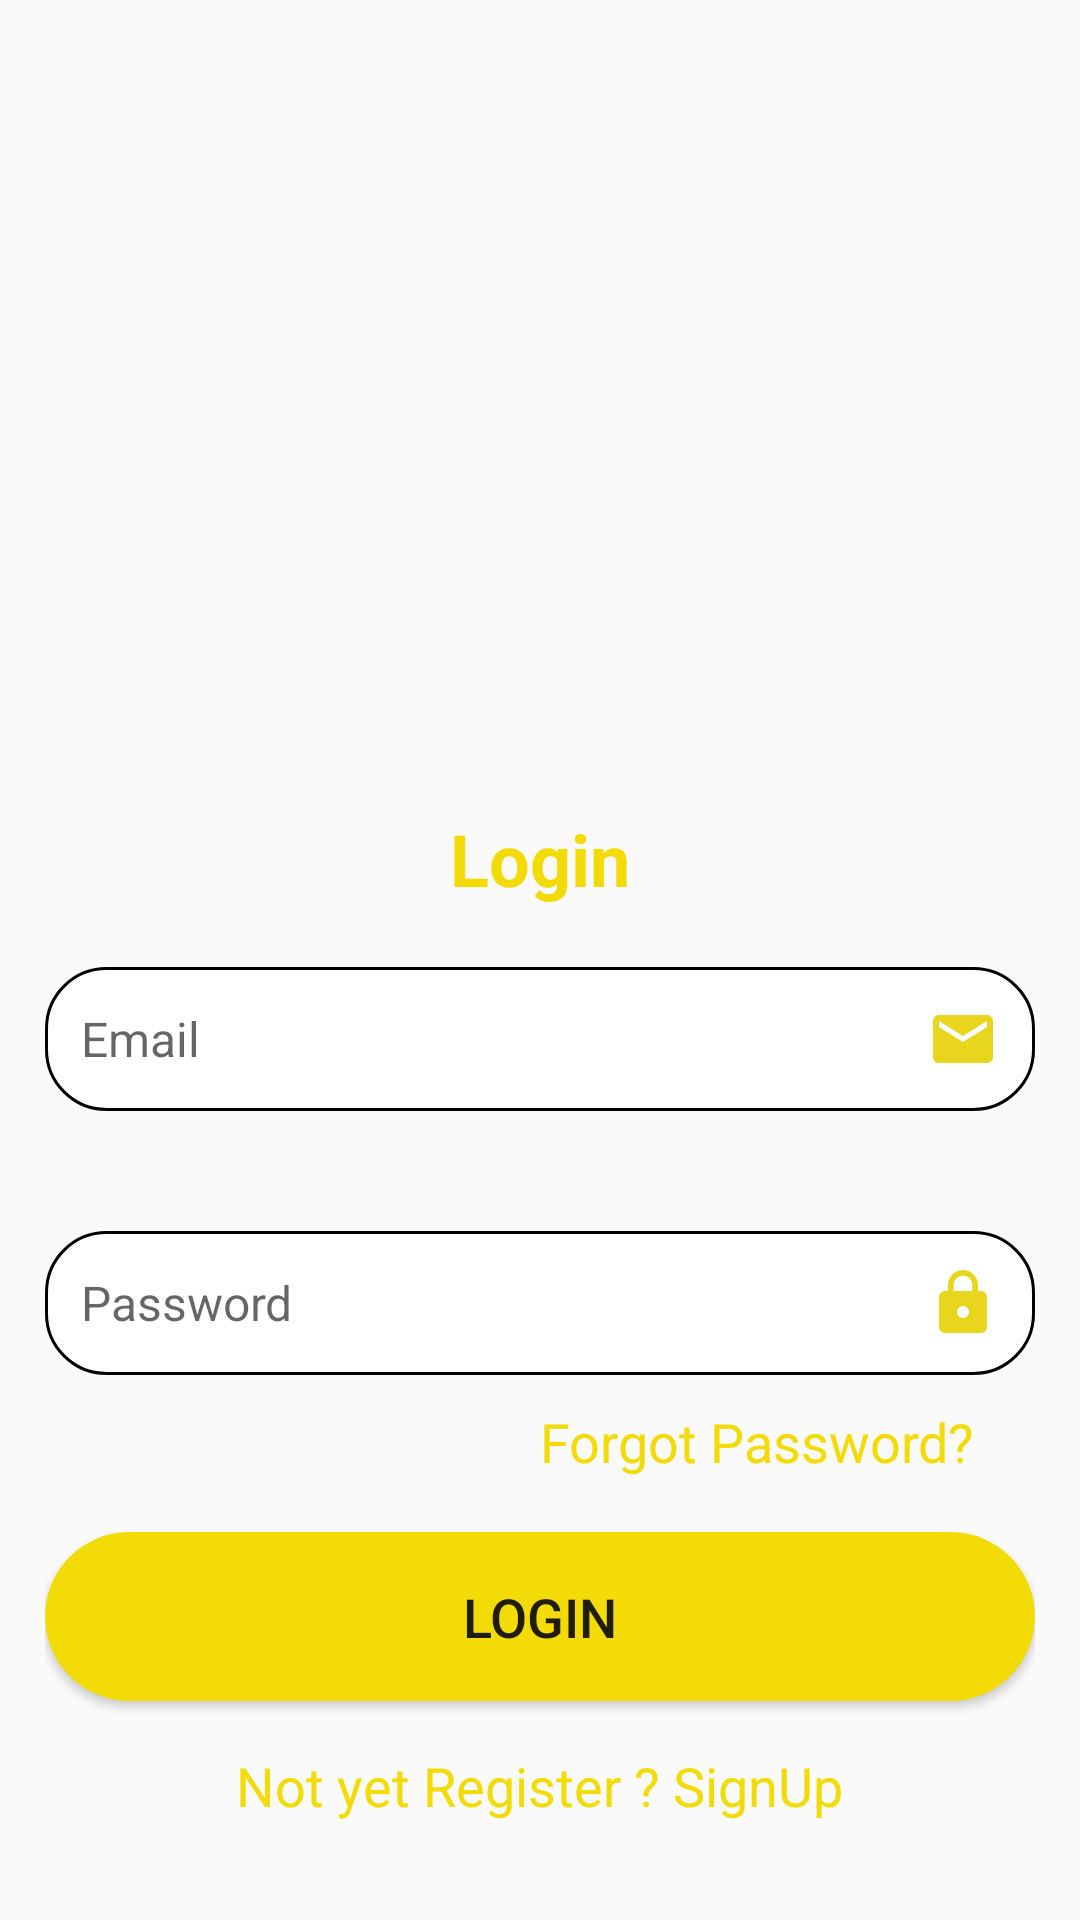

Layout XML and referenced resources for this Android screen:
<!-- AndroidManifest.xml: application theme Theme.HelpVehicle -->
<!-- res/layout/activity_login.xml -->
<?xml version="1.0" encoding="utf-8"?>
<RelativeLayout
    xmlns:android="http://schemas.android.com/apk/res/android"
    xmlns:app="http://schemas.android.com/apk/res-auto"
    xmlns:tools="http://schemas.android.com/tools"
    android:layout_width="match_parent"
    android:layout_height="match_parent"
    android:gravity="center"
    android:background="@drawable/signin_screen"
    tools:context=".LoginActivity">


    <LinearLayout
        android:layout_width="match_parent"
        android:layout_height="wrap_content"
        android:gravity="center"
        android:orientation="vertical"
        android:padding="15dp">

        <TextView
            android:text="Login"
            android:textSize="24sp"
            android:gravity="center"
            android:textStyle="bold"
            android:layout_marginTop="260dp"
            android:layout_marginBottom="20dp"
            android:layout_width="match_parent"
            android:layout_height="wrap_content"
            android:textColor="@color/yellow"/>

        <EditText
            android:id="@+id/loginEmail"
            android:layout_width="match_parent"
            android:layout_height="wrap_content"
            android:hint="Email"
            android:drawableRight="@drawable/baseline_email_24"
            android:drawablePadding="8dp"
            android:background="@drawable/rounded_edittext_bg"
            android:textColor="@color/black"
            android:textSize="16sp"
            android:padding="12dp"
            android:inputType="textEmailAddress"
            tools:ignore="HardcodedText,RtlHardcoded" />

        <EditText
            android:id="@+id/loginPassword"
            android:layout_width="match_parent"
            android:layout_height="wrap_content"
            android:hint="Password"
            android:drawableRight="@drawable/baseline_lock_24"
            android:background="@drawable/rounded_edittext_bg"
            android:textColor="@color/black"
            android:textSize="16sp"
            android:padding="12dp"
            android:inputType="textPassword"
            android:layout_marginTop="40dp"
            tools:ignore="Autofill" />

        <TextView
            android:id="@+id/forgot_password"
            android:layout_width="wrap_content"
            android:layout_height="wrap_content"
            android:layout_marginTop="10dp"
            android:layout_marginEnd="20dp"
            android:text="Forgot Password?"
            android:textColor="#FFF3DB08"
            android:textSize="18sp"
            android:layout_gravity="end"
            tools:ignore="HardcodedText" />

        <Button
            android:id="@+id/loginButton"
            android:layout_width="match_parent"
            android:layout_height="wrap_content"
            android:background="@drawable/button_bg"
            android:text="Login"
            android:layout_marginTop="18dp"
            android:textSize="18sp"
            android:padding="16dp"/>

        <TextView
            android:layout_width="wrap_content"
            android:layout_height="wrap_content"
            android:id="@+id/signupRedirectText"
            android:text="Not yet Register ? SignUp"
            android:layout_gravity="center"
            android:padding="8dp"
            android:layout_marginTop="8dp"
            android:textSize="18dp"
            android:textColor="@color/yellow" />

        <TextView
            android:id="@+id/tvOr"
            android:layout_width="wrap_content"
            android:layout_height="wrap_content"
            android:layout_marginTop="15dp"
            android:text="--------------------- OR ---------------------"
            android:textSize="18sp"
            app:layout_constraintEnd_toEndOf="parent"
            app:layout_constraintStart_toStartOf="parent"
            />

        <LinearLayout
            android:layout_width="wrap_content"
            android:layout_height="wrap_content"
            android:layout_gravity="center"
            android:orientation="horizontal">

            <ImageView
                android:layout_width="35dp"
                android:layout_height="35dp"
                android:src="@drawable/g_logo"
                android:layout_marginTop="5dp"
                android:layout_marginBottom="5dp"
                android:layout_marginStart="5dp"
                android:layout_marginEnd="10dp"
                />

            <TextView
                android:layout_width="wrap_content"
                android:layout_height="match_parent"
                android:gravity="center"
                android:text="Login with Google"
                android:textSize="22sp"
                android:textStyle="bold"
                android:textColor="@color/black"
                />
        </LinearLayout>
    </LinearLayout>
</RelativeLayout>
<!-- resources referenced by this layout -->
<resources>
  <color name="black">#FF000000</color>
  <color name="yellow">#FFF3DB08</color>
  <!-- drawable baseline_email_24 (drawable) -->
  <vector android:height="24dp" android:tint="#E8D61E"
      android:viewportHeight="24" android:viewportWidth="24"
      android:width="24dp" xmlns:android="http://schemas.android.com/apk/res/android">
      <path android:fillColor="@android:color/white" android:pathData="M20,4L4,4c-1.1,0 -1.99,0.9 -1.99,2L2,18c0,1.1 0.9,2 2,2h16c1.1,0 2,-0.9 2,-2L22,6c0,-1.1 -0.9,-2 -2,-2zM20,8l-8,5 -8,-5L4,6l8,5 8,-5v2z"/>
  </vector>
  <!-- drawable baseline_lock_24 (drawable) -->
  <vector android:height="24dp" android:tint="#E8D61E"
      android:viewportHeight="24" android:viewportWidth="24"
      android:width="24dp" xmlns:android="http://schemas.android.com/apk/res/android">
      <path android:fillColor="@android:color/white" android:pathData="M18,8h-1L17,6c0,-2.76 -2.24,-5 -5,-5S7,3.24 7,6v2L6,8c-1.1,0 -2,0.9 -2,2v10c0,1.1 0.9,2 2,2h12c1.1,0 2,-0.9 2,-2L20,10c0,-1.1 -0.9,-2 -2,-2zM12,17c-1.1,0 -2,-0.9 -2,-2s0.9,-2 2,-2 2,0.9 2,2 -0.9,2 -2,2zM15.1,8L8.9,8L8.9,6c0,-1.71 1.39,-3.1 3.1,-3.1 1.71,0 3.1,1.39 3.1,3.1v2z"/>
  </vector>
  <!-- drawable button_bg (drawable) -->
  <?xml version="1.0" encoding="utf-8"?>
  <shape xmlns:android="http://schemas.android.com/apk/res/android"
      android:shape="rectangle"
      >
      <solid
          android:color="#FFF3DB08"/>
      <corners
          android:radius="30dp"/>
  
  </shape>
  <!-- drawable rounded_edittext_bg (drawable) -->
  <?xml version="1.0" encoding="utf-8"?>
  <shape xmlns:android="http://schemas.android.com/apk/res/android">
      <solid android:color="@android:color/white"/>
      <corners android:radius="20dp"/>
      <stroke android:color="@android:color/black" android:width="1dp"/>
  </shape>
  <style name="Theme.HelpVehicle" parent="Theme.AppCompat.Light.DarkActionBar">
  
          <item name="colorPrimary">@color/yellow</item>
          <item name="colorPrimaryDark">@color/yellow</item>
  
      </style>
</resources>
